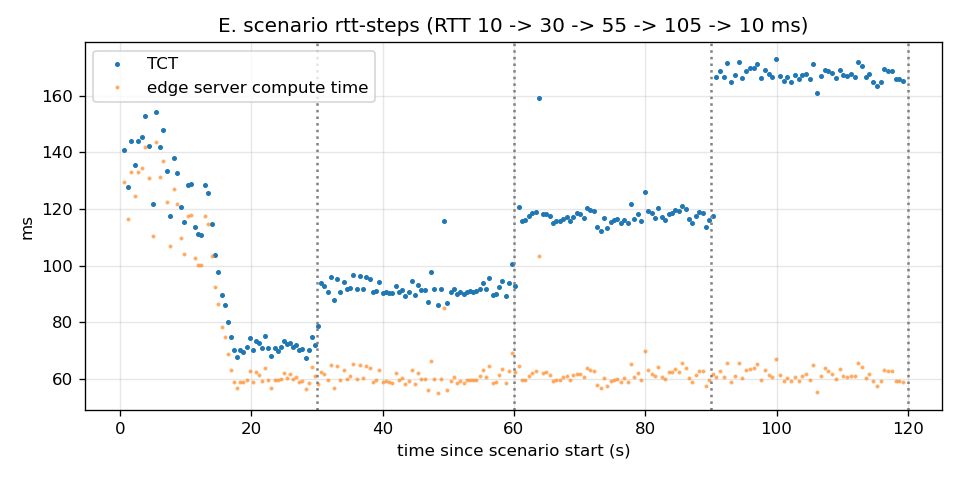

Source data for this figure (header and first rows):
ts_unix_ms, label, mode, target, task, iter, payload_bytes, tct_ms, server_compute_ms, status
1791182347081, E, edge-server, http://edge-server-1:8080, 0, 1000000, 1024, 140.7, 129.6, ok
1791182347623, E, edge-server, http://edge-server-1:8080, 1, 1000000, 1024, 127.7, 116.5, ok
1791182348152, E, edge-server, http://edge-server-1:8080, 2, 1000000, 1024, 144.1, 133.1, ok
1791182348697, E, edge-server, http://edge-server-1:8080, 3, 1000000, 1024, 135.7, 124.6, ok
1791182349234, E, edge-server, http://edge-server-1:8080, 4, 1000000, 1024, 144, 133.1, ok
1791182349779, E, edge-server, http://edge-server-1:8080, 5, 1000000, 1024, 145.3, 134.6, ok
1791182350325, E, edge-server, http://edge-server-1:8080, 6, 1000000, 1024, 153, 142, ok
1791182350879, E, edge-server, http://edge-server-1:8080, 7, 1000000, 1024, 142.2, 131.1, ok
1791182351422, E, edge-server, http://edge-server-1:8080, 8, 1000000, 1024, 121.6, 110.5, ok
1791182351945, E, edge-server, http://edge-server-1:8080, 9, 1000000, 1024, 154.4, 143.6, ok
1791182352501, E, edge-server, http://edge-server-1:8080, 10, 1000000, 1024, 141.9, 131.2, ok
1791182353044, E, edge-server, http://edge-server-1:8080, 11, 1000000, 1024, 147.9, 137.1, ok
1791182353592, E, edge-server, http://edge-server-1:8080, 12, 1000000, 1024, 133.5, 122.6, ok
1791182354126, E, edge-server, http://edge-server-1:8080, 13, 1000000, 1024, 117.6, 107, ok
1791182354645, E, edge-server, http://edge-server-1:8080, 14, 1000000, 1024, 138, 127, ok
1791182355184, E, edge-server, http://edge-server-1:8080, 15, 1000000, 1024, 132.8, 121.9, ok
1791182355718, E, edge-server, http://edge-server-1:8080, 16, 1000000, 1024, 120.8, 109.9, ok
1791182356240, E, edge-server, http://edge-server-1:8080, 17, 1000000, 1024, 115.4, 104.2, ok
1791182356756, E, edge-server, http://edge-server-1:8080, 18, 1000000, 1024, 128.7, 117.6, ok
1791182357286, E, edge-server, http://edge-server-1:8080, 19, 1000000, 1024, 128.9, 117.9, ok
1791182357816, E, edge-server, http://edge-server-1:8080, 20, 1000000, 1024, 113.5, 102.6, ok
1791182358330, E, edge-server, http://edge-server-1:8080, 21, 1000000, 1024, 111.1, 100.2, ok
1791182358842, E, edge-server, http://edge-server-1:8080, 22, 1000000, 1024, 110.9, 100.2, ok
1791182359354, E, edge-server, http://edge-server-1:8080, 23, 1000000, 1024, 128.6, 117.6, ok
1791182359883, E, edge-server, http://edge-server-1:8080, 24, 1000000, 1024, 125.6, 114.8, ok
1791182360410, E, edge-server, http://edge-server-1:8080, 25, 1000000, 1024, 114.8, 103.3, ok
1791182360926, E, edge-server, http://edge-server-1:8080, 26, 1000000, 1024, 103.9, 92.29, ok
1791182361431, E, edge-server, http://edge-server-1:8080, 27, 1000000, 1024, 97.58, 86.26, ok
1791182361930, E, edge-server, http://edge-server-1:8080, 28, 1000000, 1024, 89.57, 78.39, ok
1791182362420, E, edge-server, http://edge-server-1:8080, 29, 1000000, 1024, 86.19, 74.75, ok
1791182362907, E, edge-server, http://edge-server-1:8080, 30, 1000000, 1024, 80.02, 68.73, ok
1791182363388, E, edge-server, http://edge-server-1:8080, 31, 1000000, 1024, 74.63, 63.15, ok
1791182363863, E, edge-server, http://edge-server-1:8080, 32, 1000000, 1024, 70.19, 58.73, ok
1791182364335, E, edge-server, http://edge-server-1:8080, 33, 1000000, 1024, 67.55, 56.8, ok
1791182364803, E, edge-server, http://edge-server-1:8080, 34, 1000000, 1024, 70.24, 58.82, ok
1791182365274, E, edge-server, http://edge-server-1:8080, 35, 1000000, 1024, 69.43, 58.8, ok
1791182365744, E, edge-server, http://edge-server-1:8080, 36, 1000000, 1024, 71.13, 59.55, ok
1791182366216, E, edge-server, http://edge-server-1:8080, 37, 1000000, 1024, 74.39, 62.52, ok
1791182366692, E, edge-server, http://edge-server-1:8080, 38, 1000000, 1024, 70.18, 58.76, ok
1791182367163, E, edge-server, http://edge-server-1:8080, 39, 1000000, 1024, 73.47, 62.29, ok
1791182367637, E, edge-server, http://edge-server-1:8080, 40, 1000000, 1024, 72.52, 61.16, ok
1791182368110, E, edge-server, http://edge-server-1:8080, 41, 1000000, 1024, 70.66, 59.26, ok
1791182368582, E, edge-server, http://edge-server-1:8080, 42, 1000000, 1024, 75.05, 63.63, ok
1791182369058, E, edge-server, http://edge-server-1:8080, 43, 1000000, 1024, 70.94, 59.52, ok
1791182369530, E, edge-server, http://edge-server-1:8080, 44, 1000000, 1024, 67.97, 56.82, ok
1791182369999, E, edge-server, http://edge-server-1:8080, 45, 1000000, 1024, 70.85, 59.65, ok
1791182370471, E, edge-server, http://edge-server-1:8080, 46, 1000000, 1024, 69.9, 59.37, ok
1791182370942, E, edge-server, http://edge-server-1:8080, 47, 1000000, 1024, 71.22, 59.85, ok
1791182371414, E, edge-server, http://edge-server-1:8080, 48, 1000000, 1024, 73.19, 61.92, ok
1791182371888, E, edge-server, http://edge-server-1:8080, 49, 1000000, 1024, 72.07, 60.37, ok
1791182372361, E, edge-server, http://edge-server-1:8080, 50, 1000000, 1024, 72.69, 61.52, ok
1791182372835, E, edge-server, http://edge-server-1:8080, 51, 1000000, 1024, 71.09, 59.83, ok
1791182373307, E, edge-server, http://edge-server-1:8080, 52, 1000000, 1024, 71.95, 60.4, ok
1791182373780, E, edge-server, http://edge-server-1:8080, 53, 1000000, 1024, 70.15, 58.65, ok
1791182374251, E, edge-server, http://edge-server-1:8080, 54, 1000000, 1024, 70.55, 59.1, ok
1791182374722, E, edge-server, http://edge-server-1:8080, 55, 1000000, 1024, 67.45, 56.37, ok
1791182375190, E, edge-server, http://edge-server-1:8080, 56, 1000000, 1024, 70.03, 58.51, ok
1791182375661, E, edge-server, http://edge-server-1:8080, 57, 1000000, 1024, 74.72, 63.99, ok
1791182376137, E, edge-server, http://edge-server-1:8080, 58, 1000000, 1024, 72.03, 60.94, ok
1791182376610, E, edge-server, http://edge-server-1:8080, 59, 1000000, 1024, 78.5, 57.94, ok
... 170 more rows
